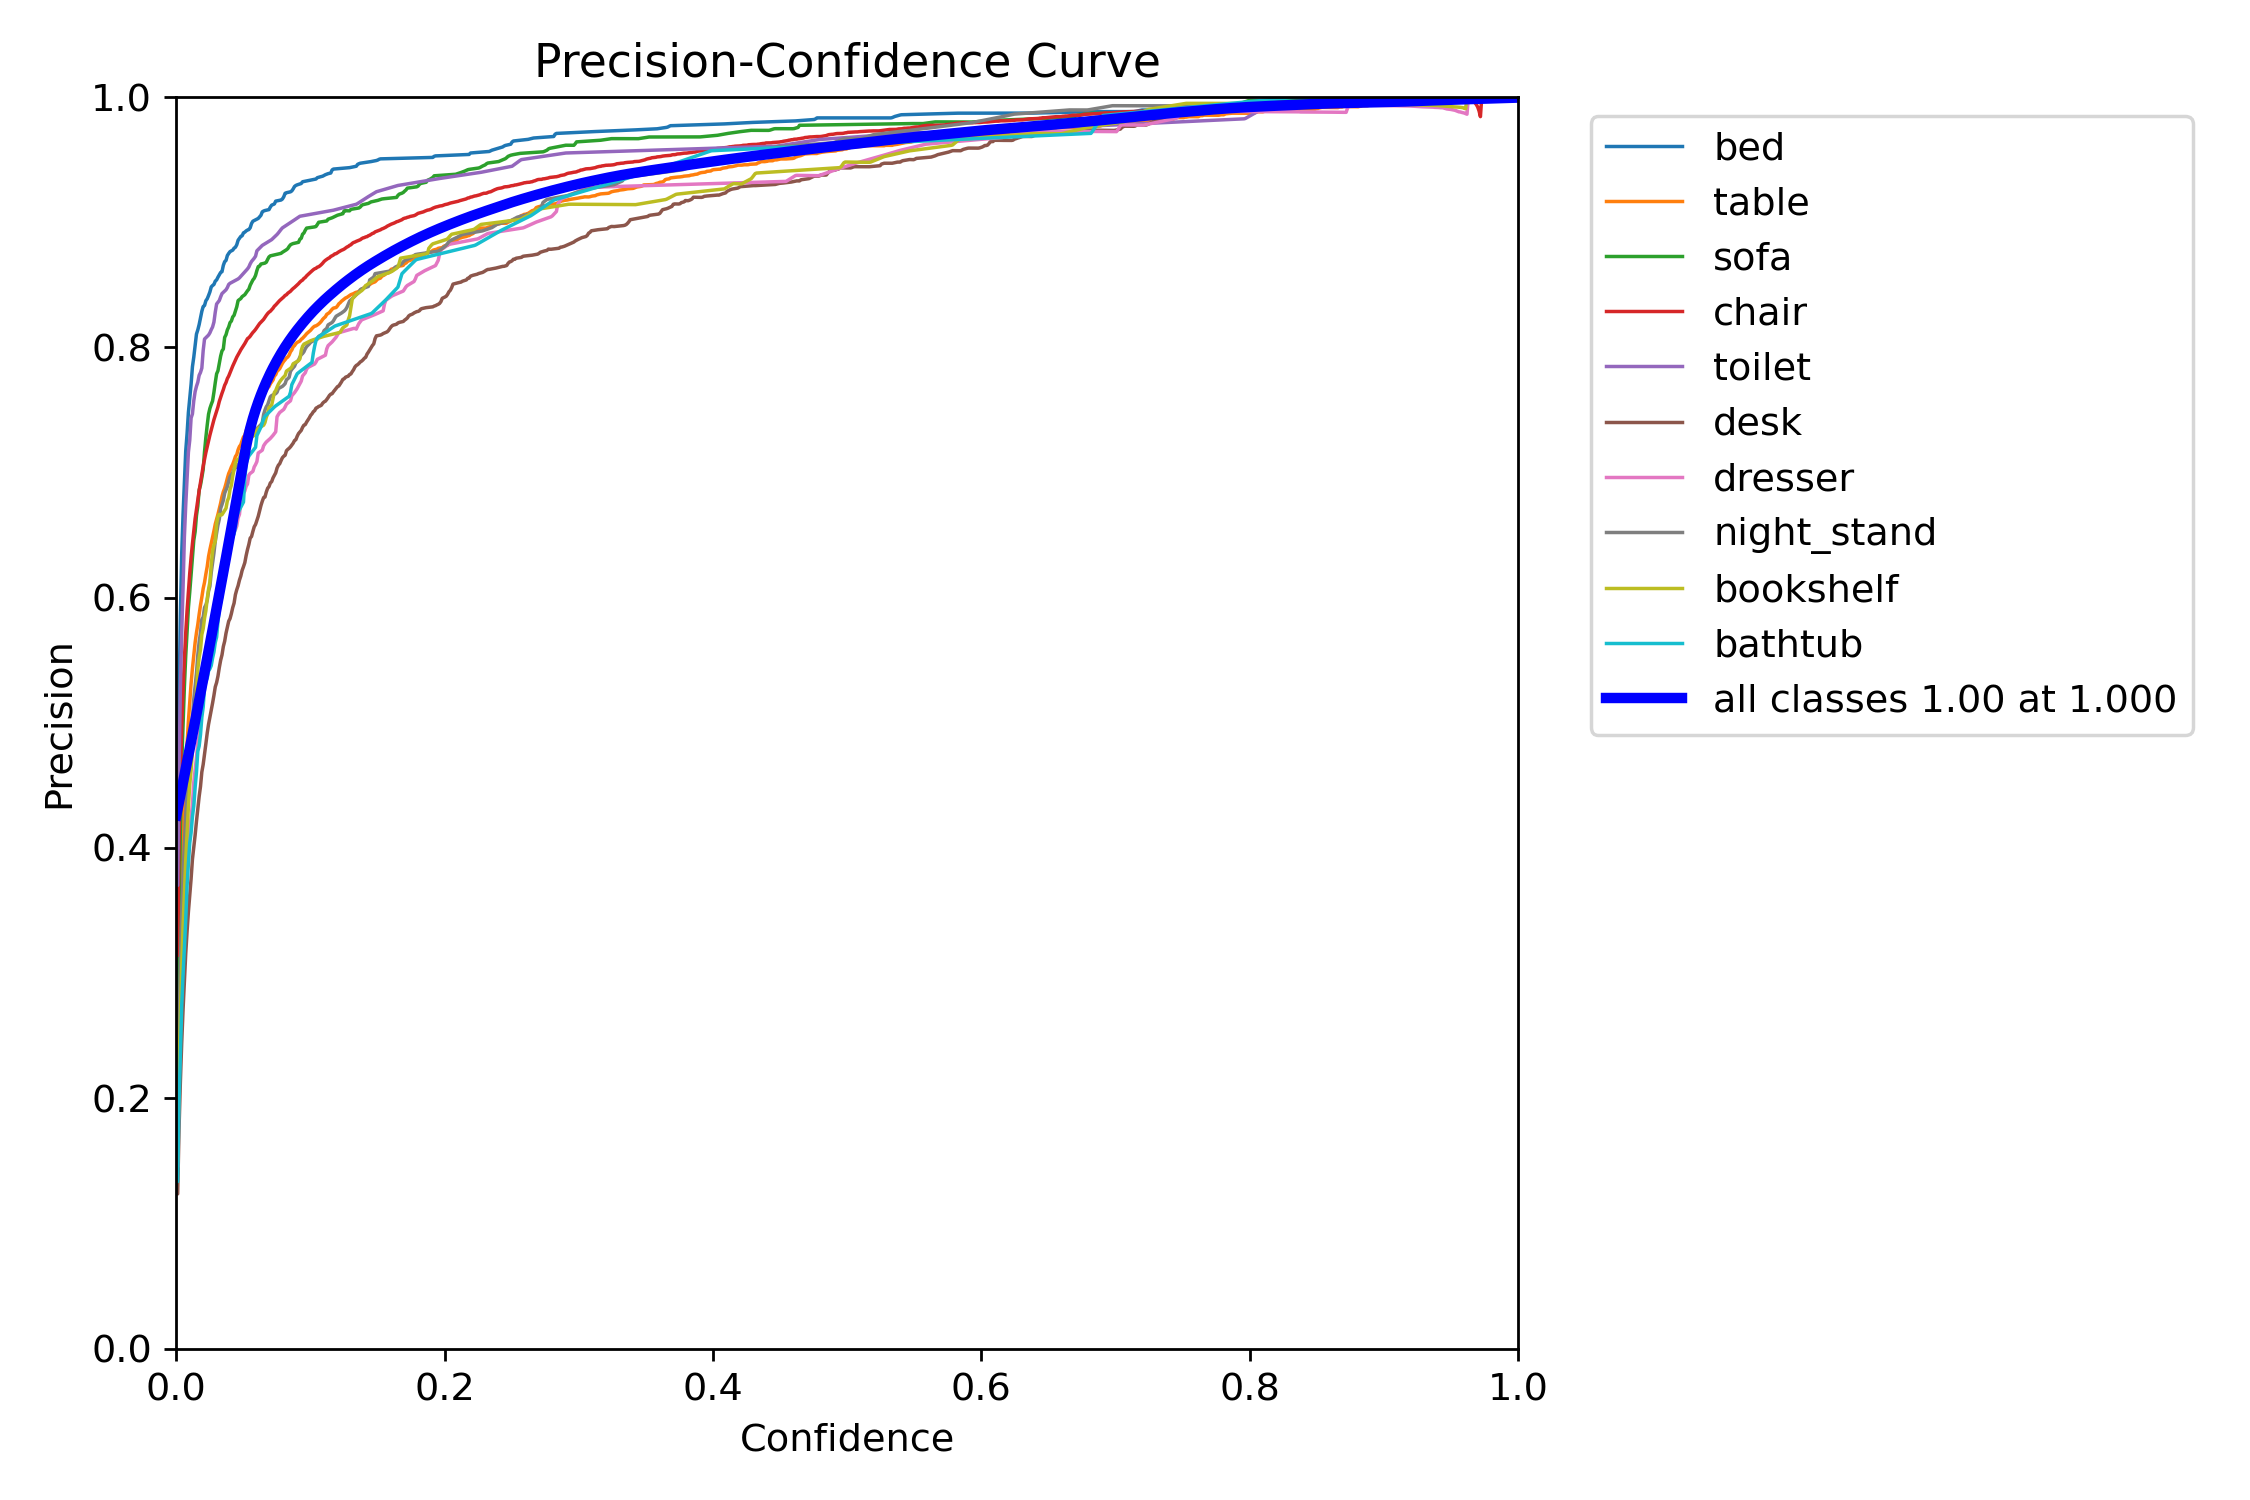

Data behind this chart, as committed beside it:
Confidence, bed, table, sofa, chair, toilet, desk, dresser, night_stand, bookshelf, bathtub
0.0, 0.3954, 0.2212, 0.2556, 0.314, 0.3701, 0.1236, 0.1453, 0.1866, 0.1498, 0.1335
0.001001, 0.3954, 0.2212, 0.2556, 0.3141, 0.3701, 0.1236, 0.1453, 0.1868, 0.1498, 0.1335
0.002002, 0.5163, 0.3008, 0.3507, 0.4041, 0.4616, 0.1751, 0.2087, 0.2548, 0.2189, 0.1954
0.003003, 0.5853, 0.3521, 0.4142, 0.4573, 0.5261, 0.2123, 0.2538, 0.3061, 0.2646, 0.2356
0.004004, 0.6347, 0.3883, 0.4671, 0.4969, 0.5718, 0.2439, 0.2847, 0.3467, 0.3044, 0.2734
0.005005, 0.6661, 0.4185, 0.4986, 0.5259, 0.6075, 0.2705, 0.3125, 0.3768, 0.3377, 0.2986
0.006006, 0.6912, 0.443, 0.5287, 0.5504, 0.6485, 0.2935, 0.3351, 0.4027, 0.3649, 0.3197
0.007007, 0.717, 0.4642, 0.5534, 0.5718, 0.6738, 0.3154, 0.3646, 0.4265, 0.3899, 0.3426
0.008008, 0.731, 0.4827, 0.5727, 0.5896, 0.6959, 0.3332, 0.3839, 0.444, 0.4112, 0.3696
0.009009, 0.748, 0.5013, 0.592, 0.6052, 0.7162, 0.349, 0.4002, 0.4656, 0.433, 0.3878
0.01001, 0.7593, 0.5162, 0.6046, 0.6195, 0.7259, 0.3622, 0.4143, 0.4781, 0.4507, 0.404
0.01101, 0.7706, 0.5314, 0.6185, 0.6321, 0.7436, 0.3753, 0.4243, 0.4913, 0.462, 0.4122
0.01201, 0.7845, 0.5435, 0.6332, 0.6431, 0.7469, 0.3909, 0.4352, 0.5032, 0.4771, 0.4251
0.01301, 0.7922, 0.5539, 0.6458, 0.653, 0.7574, 0.4007, 0.4526, 0.5189, 0.495, 0.4335
0.01401, 0.8011, 0.5641, 0.6527, 0.663, 0.7646, 0.4102, 0.4627, 0.5294, 0.512, 0.4483
0.01502, 0.8106, 0.572, 0.6656, 0.6706, 0.7689, 0.4212, 0.4721, 0.5397, 0.5235, 0.4604
0.01602, 0.814, 0.5785, 0.6732, 0.6781, 0.7722, 0.4311, 0.4843, 0.554, 0.5426, 0.4772
0.01702, 0.8182, 0.5867, 0.686, 0.6855, 0.7777, 0.4411, 0.4897, 0.5646, 0.5523, 0.4814
0.01802, 0.8235, 0.594, 0.69, 0.692, 0.78, 0.4491, 0.5005, 0.5721, 0.5585, 0.4905
0.01902, 0.8288, 0.6004, 0.696, 0.6984, 0.7834, 0.4607, 0.5171, 0.5825, 0.5705, 0.5044
0.02002, 0.8326, 0.6073, 0.7025, 0.7051, 0.7975, 0.4667, 0.5272, 0.5846, 0.5752, 0.5126
0.02102, 0.8335, 0.6122, 0.7166, 0.7105, 0.8067, 0.4746, 0.5368, 0.5921, 0.5836, 0.5279
0.02202, 0.8373, 0.6189, 0.728, 0.7159, 0.8077, 0.4832, 0.5467, 0.5942, 0.5895, 0.5333
0.02302, 0.8388, 0.6248, 0.7378, 0.7206, 0.8088, 0.4918, 0.5493, 0.5978, 0.5991, 0.5355
0.02402, 0.8414, 0.6329, 0.7466, 0.7257, 0.8099, 0.4988, 0.5536, 0.6051, 0.6068, 0.5414
0.02503, 0.8443, 0.6385, 0.7513, 0.7299, 0.8116, 0.5044, 0.5618, 0.6091, 0.6126, 0.5432
0.02603, 0.8483, 0.6434, 0.7544, 0.7339, 0.8142, 0.5098, 0.5693, 0.6201, 0.6265, 0.5457
0.02703, 0.8494, 0.6483, 0.7572, 0.7379, 0.8163, 0.5158, 0.5816, 0.6279, 0.6371, 0.5518
0.02803, 0.8503, 0.6532, 0.7641, 0.7422, 0.8202, 0.5219, 0.5881, 0.6356, 0.642, 0.5566
0.02903, 0.8529, 0.6588, 0.7718, 0.7455, 0.8282, 0.5287, 0.5925, 0.6451, 0.6449, 0.5641
0.03003, 0.8539, 0.6627, 0.7789, 0.7487, 0.8346, 0.5322, 0.5959, 0.6514, 0.659, 0.5685
0.03103, 0.8561, 0.6666, 0.7813, 0.7524, 0.836, 0.5373, 0.5991, 0.6581, 0.665, 0.5807
0.03203, 0.858, 0.6711, 0.7869, 0.7568, 0.8374, 0.5441, 0.6046, 0.6627, 0.6666, 0.5907
0.03303, 0.8598, 0.6755, 0.793, 0.7601, 0.8404, 0.55, 0.6087, 0.6713, 0.6659, 0.5965
0.03403, 0.8605, 0.6808, 0.7972, 0.7633, 0.843, 0.5542, 0.6139, 0.6744, 0.6663, 0.6013
0.03504, 0.8655, 0.6846, 0.7987, 0.7663, 0.844, 0.561, 0.6152, 0.6777, 0.6679, 0.6221
0.03604, 0.8685, 0.6874, 0.808, 0.7697, 0.845, 0.5652, 0.6165, 0.6835, 0.6697, 0.6297
0.03704, 0.8694, 0.6912, 0.8101, 0.7719, 0.846, 0.5716, 0.6185, 0.6861, 0.6715, 0.6353
0.03804, 0.8734, 0.6954, 0.814, 0.7751, 0.8478, 0.5766, 0.6303, 0.6887, 0.6773, 0.6393
0.03904, 0.8751, 0.6992, 0.8163, 0.7771, 0.8503, 0.5812, 0.6349, 0.6931, 0.68, 0.6416
0.04004, 0.8765, 0.7016, 0.8198, 0.7797, 0.8512, 0.5833, 0.6407, 0.6967, 0.6866, 0.6438
0.04104, 0.8772, 0.7044, 0.821, 0.7824, 0.8518, 0.5873, 0.6443, 0.6984, 0.6899, 0.6461
0.04204, 0.8777, 0.7066, 0.8243, 0.7851, 0.8524, 0.5921, 0.6485, 0.6998, 0.6972, 0.6484
0.04304, 0.8793, 0.7094, 0.8256, 0.7874, 0.853, 0.5956, 0.652, 0.7029, 0.7023, 0.6511
0.04404, 0.88, 0.7127, 0.829, 0.7898, 0.8535, 0.6024, 0.6543, 0.7036, 0.7076, 0.6563
0.04505, 0.882, 0.7144, 0.8324, 0.7922, 0.8541, 0.6064, 0.6572, 0.7044, 0.7098, 0.6654
0.04605, 0.8856, 0.7182, 0.8374, 0.794, 0.8547, 0.6096, 0.6637, 0.7062, 0.7107, 0.6678
0.04705, 0.8871, 0.7208, 0.8382, 0.796, 0.8555, 0.614, 0.6666, 0.7076, 0.7115, 0.6702
0.04805, 0.8887, 0.7222, 0.839, 0.798, 0.8567, 0.6172, 0.676, 0.7115, 0.715, 0.6723
0.04905, 0.8891, 0.7255, 0.8405, 0.7997, 0.8579, 0.6218, 0.68, 0.7126, 0.7178, 0.6743
0.05005, 0.8916, 0.7284, 0.8413, 0.8013, 0.8591, 0.6247, 0.6835, 0.7148, 0.7207, 0.6764
0.05105, 0.8921, 0.7297, 0.8421, 0.8031, 0.8603, 0.628, 0.6853, 0.7165, 0.7231, 0.6951
0.05205, 0.8931, 0.7335, 0.8437, 0.8051, 0.8615, 0.6337, 0.6891, 0.7185, 0.7256, 0.7074
0.05305, 0.8937, 0.7359, 0.8452, 0.807, 0.8627, 0.6385, 0.6908, 0.7193, 0.7262, 0.7105
0.05405, 0.8942, 0.7382, 0.8465, 0.8078, 0.8642, 0.6425, 0.6979, 0.721, 0.7269, 0.7132
0.05506, 0.8956, 0.7409, 0.8496, 0.8089, 0.8667, 0.6476, 0.6993, 0.729, 0.7276, 0.7146
0.05606, 0.899, 0.7439, 0.8518, 0.8105, 0.8686, 0.6489, 0.7001, 0.7296, 0.7283, 0.716
0.05706, 0.9008, 0.7456, 0.8539, 0.8119, 0.8699, 0.6529, 0.7009, 0.7303, 0.729, 0.7174
0.05806, 0.9014, 0.7474, 0.8552, 0.8131, 0.8713, 0.6567, 0.7045, 0.7316, 0.7297, 0.7188
0.05906, 0.9019, 0.7499, 0.8575, 0.8144, 0.8729, 0.6585, 0.7064, 0.7344, 0.7313, 0.7202
... 940 more rows
